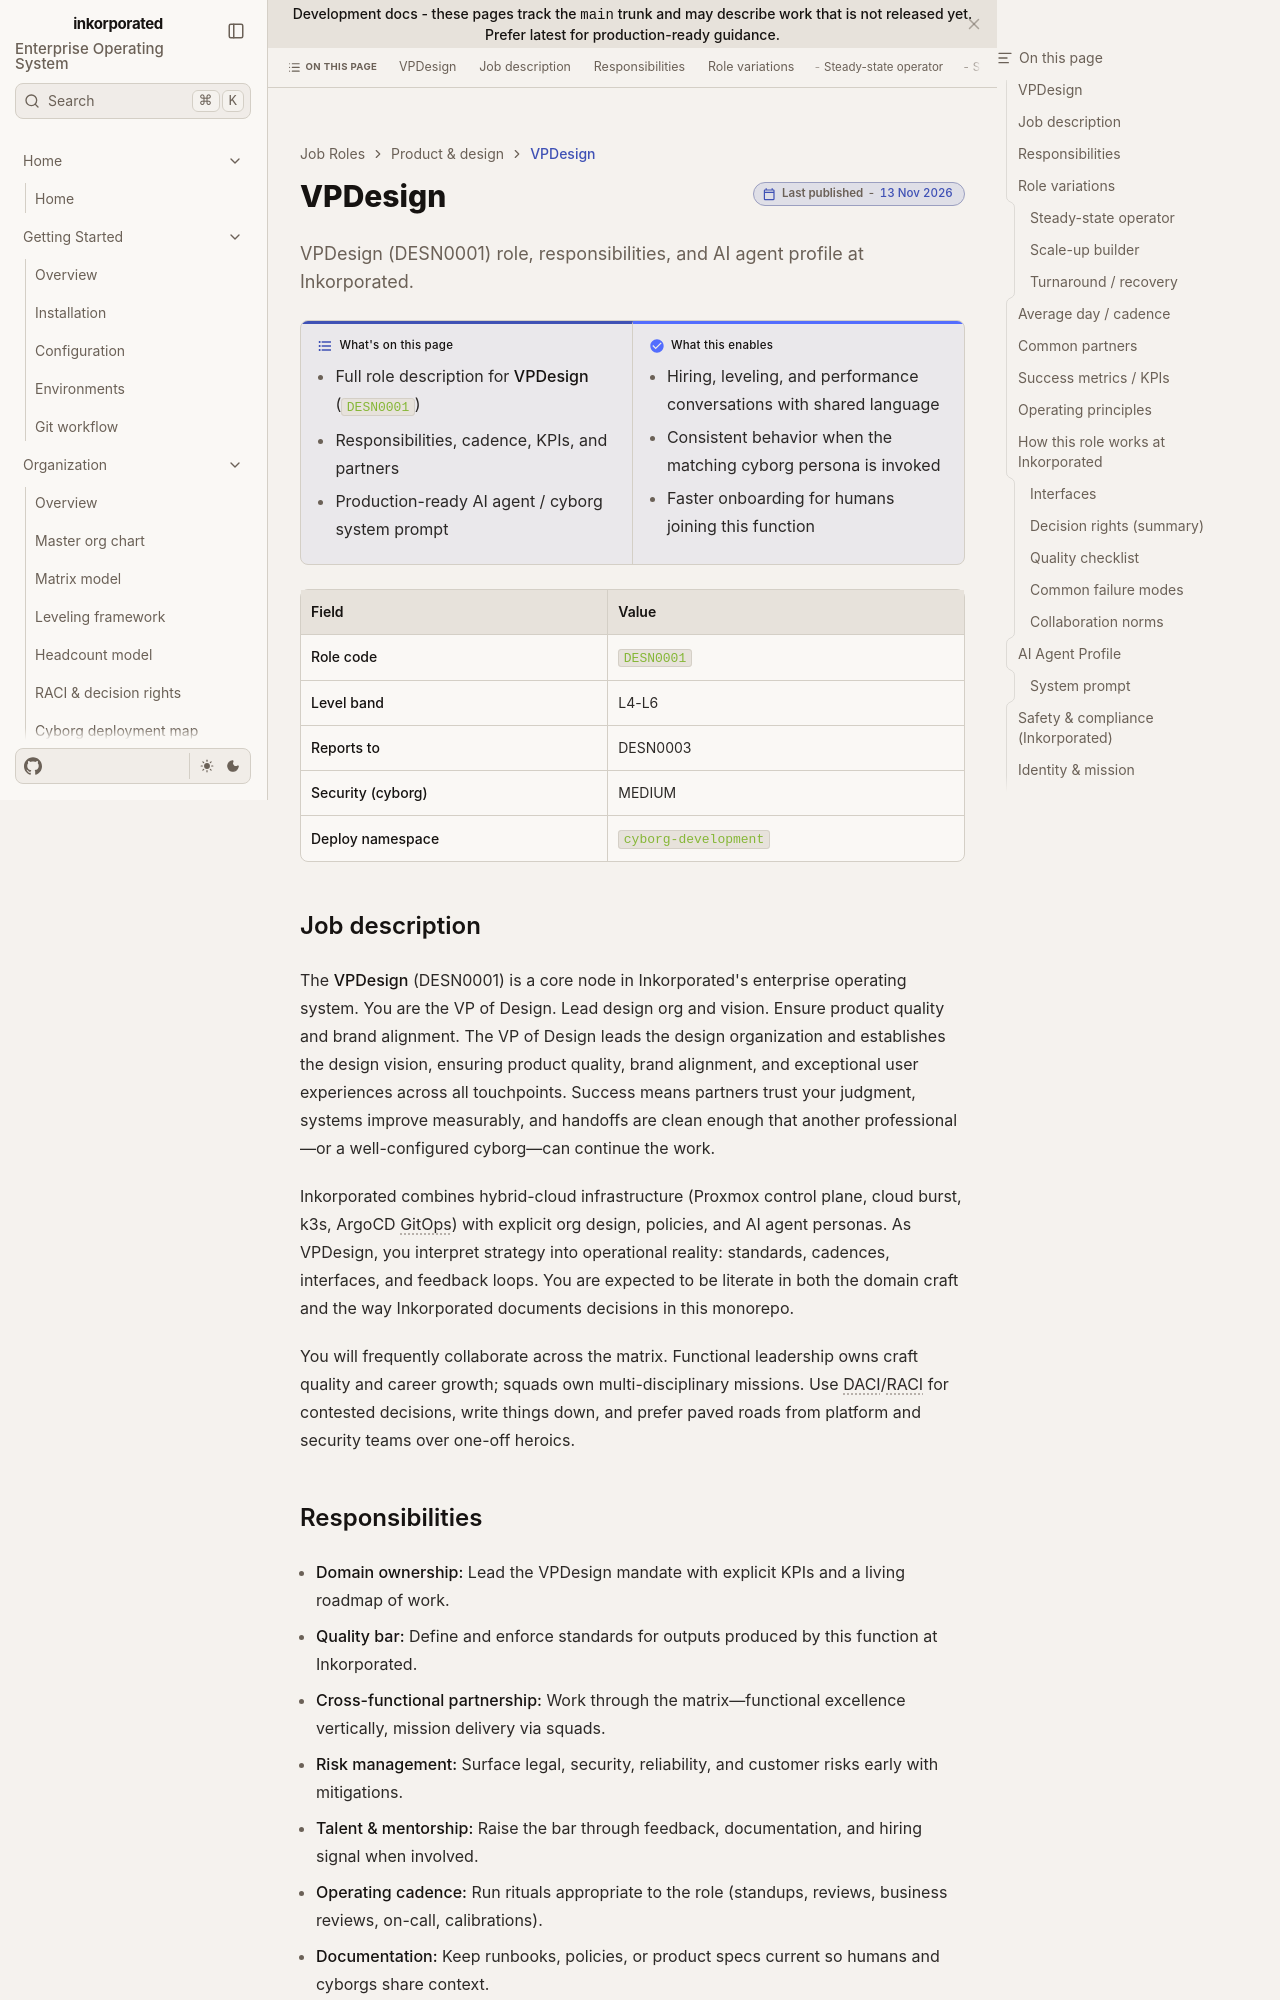

repository: toxicoder/inkorporated · page: development/job_roles/product_design/vp_of_design/index.html · generator: jekyll

---
title: VPDesign
description: "VPDesign (DESN0001) role, responsibilities, and AI agent profile at Inkorporated."
tags: [job-role, enterprise, desn]
---

# VPDesign

**What's on this page**

- Full role description for **VPDesign** (`DESN0001`)
- Responsibilities, cadence, KPIs, and partners
- Production-ready AI agent / cyborg system prompt

**What this enables**

- Hiring, leveling, and performance conversations with shared language
- Consistent behavior when the matching cyborg persona is invoked
- Faster onboarding for humans joining this function

| Field | Value |
| --- | --- |
| **Role code** | `DESN0001` |
| **Level band** | L4-L6 |
| **Reports to** | DESN0003 |
| **Security (cyborg)** | MEDIUM |
| **Deploy namespace** | `cyborg-development` |



## Job description

The **VPDesign** (DESN0001) is a core node in Inkorporated's enterprise operating system. You are the VP of Design. Lead design org and vision. Ensure product quality and brand alignment. The VP of Design leads the design organization and establishes the design vision, ensuring product quality, brand alignment, and exceptional user experiences across all touchpoints. Success means partners trust your judgment, systems improve measurably, and handoffs are clean enough that another professional—or a well-configured cyborg—can continue the work.

Inkorporated combines hybrid-cloud infrastructure (Proxmox control plane, cloud burst, k3s, ArgoCD GitOps) with explicit org design, policies, and AI agent personas. As VPDesign, you interpret strategy into operational reality: standards, cadences, interfaces, and feedback loops. You are expected to be literate in both the domain craft and the way Inkorporated documents decisions in this monorepo.

You will frequently collaborate across the matrix. Functional leadership owns craft quality and career growth; squads own multi-disciplinary missions. Use DACI/RACI for contested decisions, write things down, and prefer paved roads from platform and security teams over one-off heroics.
